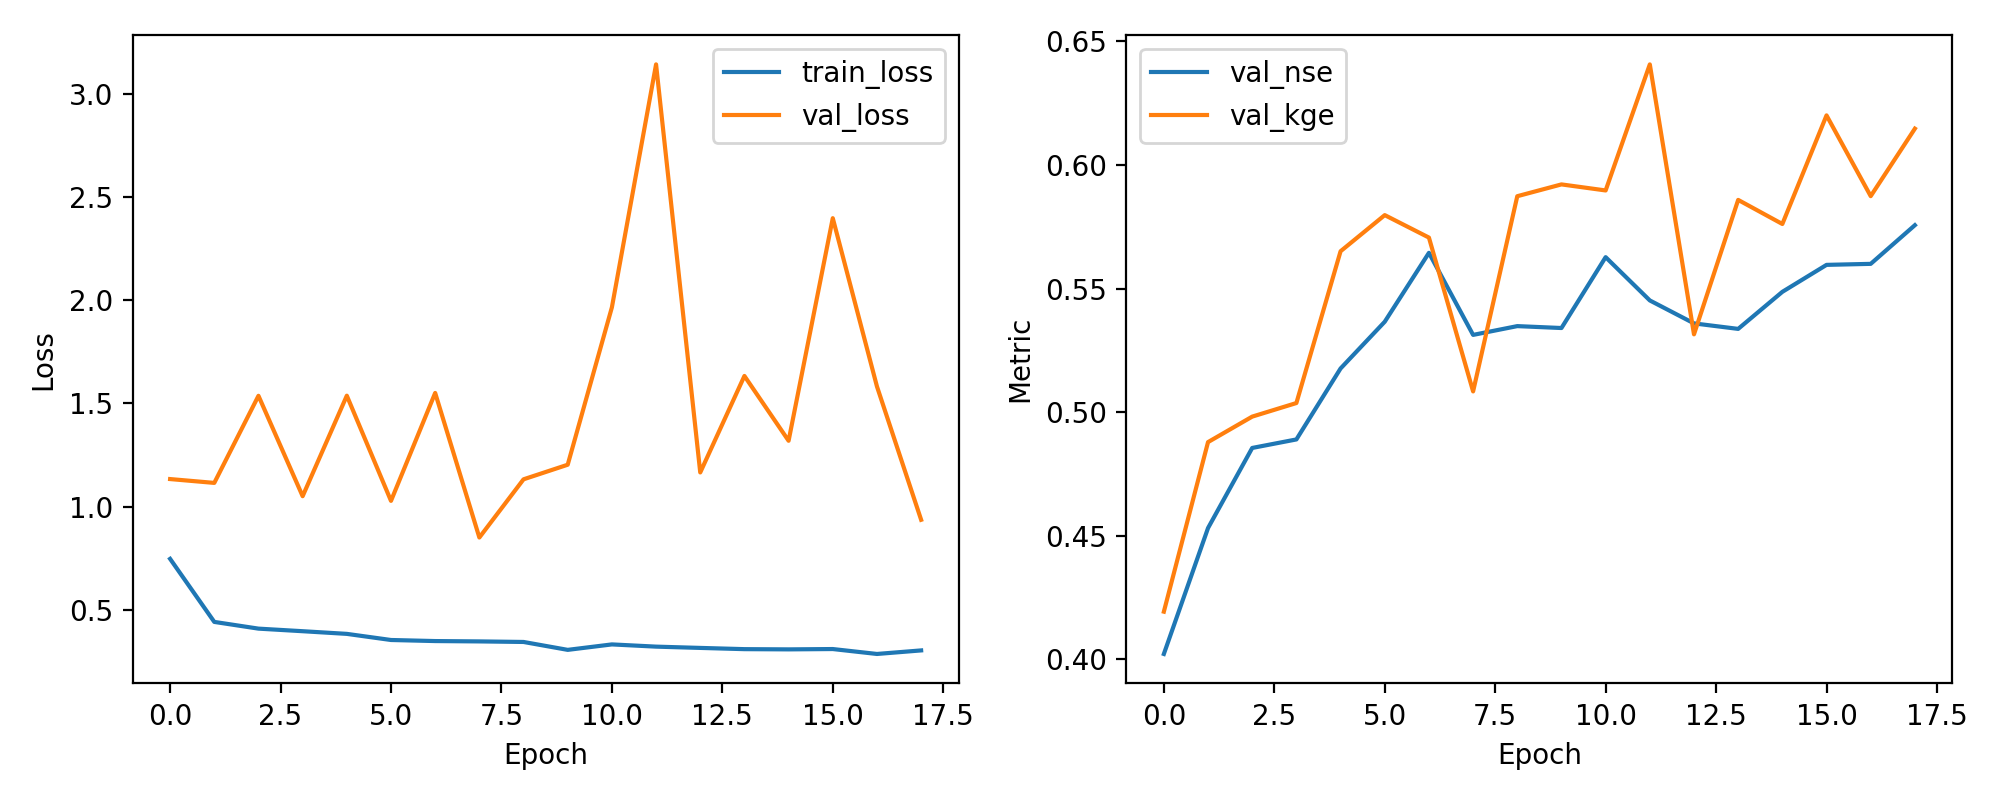

The table this chart was drawn from, first rows:
epoch, train_loss, val_loss, val_nse, val_kge
1, 0.7475, 1.134, 0.4022, 0.4193
2, 0.4421, 1.115, 0.4532, 0.4879
3, 0.4096, 1.537, 0.4855, 0.4982
4, 0.3971, 1.051, 0.489, 0.5037
5, 0.3842, 1.538, 0.5177, 0.5651
6, 0.3546, 1.028, 0.5366, 0.5797
7, 0.3494, 1.551, 0.5645, 0.5706
8, 0.3477, 0.8508, 0.5313, 0.5084
9, 0.345, 1.133, 0.5348, 0.5874
10, 0.3068, 1.203, 0.534, 0.5921
11, 0.3332, 1.965, 0.5627, 0.5897
12, 0.3224, 3.142, 0.5452, 0.6407
13, 0.3162, 1.166, 0.5359, 0.5315
14, 0.3103, 1.633, 0.5337, 0.5859
15, 0.3091, 1.319, 0.5487, 0.5761
16, 0.3108, 2.397, 0.5596, 0.62
17, 0.2869, 1.582, 0.56, 0.5874
18, 0.3041, 0.9366, 0.5756, 0.6147
